The GitHub repository Sl1me621/nto24 contains a labelled image folder "traffic_light_images" with 5 categories: green, off, red, yellow, yellow red. Examples follow, each with its label.

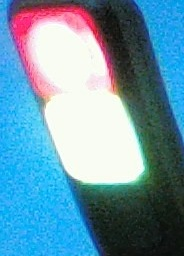
Label: yellow red

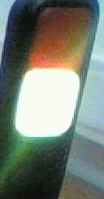
Label: yellow

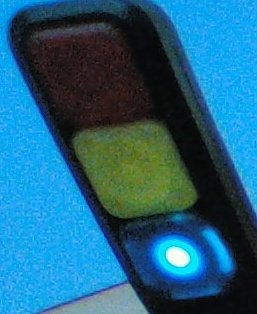
Label: green

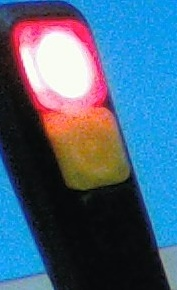
Label: red

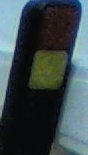
Label: off

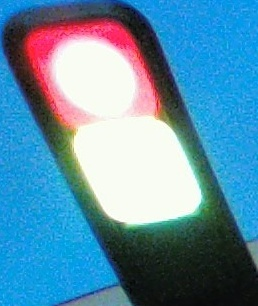
Label: yellow red
